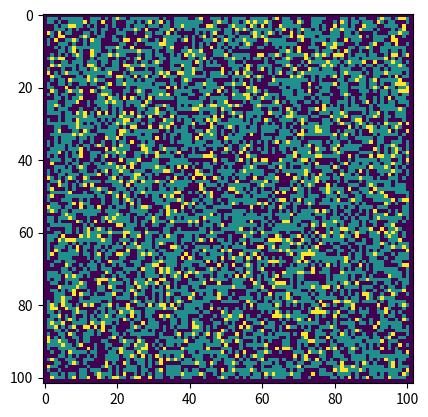

This chart was generated by the following Python code:
# -*- coding: utf-8 -*-
"""
[redacted]
"""
import numpy as np 
import matplotlib.pyplot as plt  
import matplotlib.animation as animation 
# Uncomment to display in .ipynb
# from IPython.display import HTML

#set animation update interval
updateInterval = 50

#set simulation parameters
nMajority = 5000
nMinority = 1000
fracHappy = 0.3
gridSize = 100
  
class Agent:
    def __init__(self, r=1, i=0, j=0):
       self.race = r
       self.unhappy = False
       if (self.race==1):
           self.color = 0.5
       elif (self.race==2): 
           self.color = 1.0
       else:
           self.color = 0.0
       self.i = i
       self.j = j
           
def initAgents(a,nMajority,nMinority):
    for _ in range(nMajority):
        a.append(Agent(1))
    for _ in range(nMinority):
        a.append(Agent(2))
    return a

def placeAgents(agents,grid,gridSize,):
    open = np.argwhere(grid[1:gridSize+1,1:gridSize+1]==0)
    for agent in agents:
        # select a random opening and move
        o = np.random.randint(0,len(open))
        i = open[o][0]+1    # index correction
        j = open[o][1]+1    # from argwhere shift
        agent.i = i
        agent.j = j
        grid[i,j] = agent.color
        # remove opening from list
        open = np.delete(open,o,0)
    return [agents,grid]

def checkHappy(agents,grid,fracHappy):
    uha = []
    numberUnhappy = 0
    for agent in agents:
        nSame = 0
        nDifferent = 0
        i = agent.i
        j = agent.j
        for m in range(int(i-1),int(i+2)):
            for n in range(int(j-1),int(j+2)):
                if (grid[m,n]==agent.color):
                    nSame=nSame+1
                elif(grid[m,n]!=0.0):
                    nDifferent = nDifferent+1
        # correct for self counting
        nSame = nSame - 1
        if(nSame+nDifferent == 0):
            agent.unhappy = False
        elif(fracHappy>=(((nSame)/(nSame+nDifferent)))):
            agent.unhappy = True
            numberUnhappy = numberUnhappy + 1
        else:
            agent.unhappy = False
    # print(numberUnhappy)
    return uha
                
def update(frameNum, img, grid, gridSize, agents): 
  
    # copy grid since we require 8 neighbors  
    # for calculation and we go line by line  
    newGrid = np.zeros([gridSize+2,gridSize+2]) 
    # find the list of open cells
    open = np.argwhere(grid[1:gridSize+1,1:gridSize+1]==0)
    for agent in agents:
        if(agent.unhappy):
            # select a random opening and move
            o = np.random.randint(0,len(open))
            i = open[o][0]+1    # index correction
            j = open[o][1]+1    # from argwhere shift
            agent.i = i
            agent.j = j
            # delete the opening from list
            open = np.delete(open,o,0)
        newGrid[agent.i,agent.j] = agent.color
        
    # check for unhappy agents
    checkHappy(agents,newGrid,fracHappy)
    # update data 
    img.set_data(newGrid) 
    grid[:] = newGrid[:] 
    return img, 
  
#initialize grid
grid = np.zeros([gridSize+2,gridSize+2])

agents = []
unhappyAgents = []

#instantiate agents
agents = initAgents(agents,nMajority,nMinority)

#place agents
[agents,grid]= placeAgents(agents,grid,gridSize)
           
# set up animation 
fig, ax = plt.subplots() 
img = ax.imshow(grid, interpolation='nearest') 
ani = animation.FuncAnimation(fig, update, fargs=(img, grid,gridSize, agents, ), 
                              frames = 50, 
                              interval=updateInterval, 
                              save_count=50) 
  
plt.show() 

# uncomment to display in .ipynb
# HTML(ani.to_jshtml())